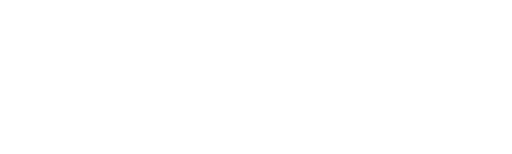
t = 0.00 s
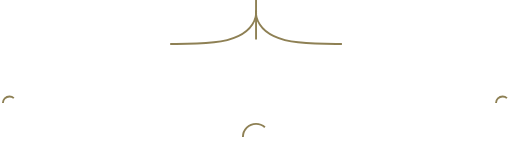
t = 0.30 s
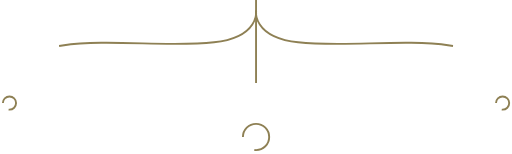
t = 0.60 s
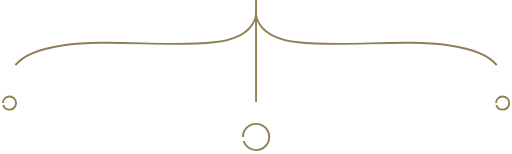
t = 0.90 s
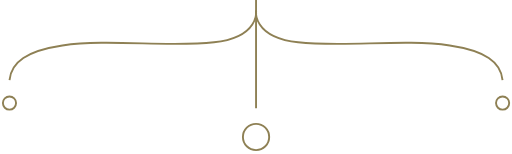
t = 1.21 s
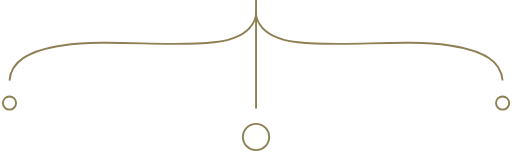
t = 1.30 s

The animated SVG that drew these frames (rendered in a browser with its animation timeline set to each time). Animation: 2 CSS @keyframes rules; one cycle of 1.30 s.

<!--?xml version="1.0" encoding="utf-8"?-->
<!-- Generator: Adobe Illustrator 17.1.0, SVG Export Plug-In . SVG Version: 6.00 Build 0)  -->

<svg version="1.1" id="Layer_1" xmlns="http://www.w3.org/2000/svg" xmlns:xlink="http://www.w3.org/1999/xlink" x="0px" y="0px" viewBox="0 379.5 1080 324.6" enable-background="new 0 379.5 1080 324.6" xml:space="preserve">
<path fill="none" stroke="#8E8054" stroke-width="3.9979" stroke-miterlimit="10" d="M540.3,401.5c0,0-8.9,56.2,88.5,67.1
	c96.7,10.9,223.3-7.6,319.8,6.7c74.8,11.1,108.6,35.1,111.5,73.9" class="fMLnnfFz_0"></path>
<path fill="none" stroke="#8E8054" stroke-width="3.9979" stroke-miterlimit="10" d="M539.9,401.5c0,0,8.9,56.2-88.5,67.1
	c-96.7,10.9-223.3-7.6-319.8,6.7C56.7,486.5,23,510.5,20,549.3" class="fMLnnfFz_1"></path>
<path fill="none" stroke="#8E8054" stroke-width="3.9979" stroke-miterlimit="10" d="M512.4,668.3A27.7,27.7 0,1,1 567.8000000000001,668.3A27.7,27.7 0,1,1 512.4,668.3" class="fMLnnfFz_2"></path>
<path fill="none" stroke="#8E8054" stroke-width="3.9979" stroke-miterlimit="10" d="M1046.3,596.8A13.9,13.9 0,1,1 1074.1000000000001,596.8A13.9,13.9 0,1,1 1046.3,596.8" class="fMLnnfFz_3"></path>
<path fill="none" stroke="#8E8054" stroke-width="3.9979" stroke-miterlimit="10" d="M540.1,379.5L540.1,608.2" class="fMLnnfFz_4"></path>
<path fill="none" stroke="#8E8054" stroke-width="3.9979" stroke-miterlimit="10" d="M6.1,596.8A13.9,13.9 0,1,1 33.9,596.8A13.9,13.9 0,1,1 6.1,596.8" class="fMLnnfFz_5"></path>
<style>.fMLnnfFz_0{stroke-dasharray:589 591;stroke-dashoffset:590;animation:fMLnnfFz_draw 1300ms ease 0ms forwards;}.fMLnnfFz_1{stroke-dasharray:589 591;stroke-dashoffset:590;animation:fMLnnfFz_draw 1300ms ease 0ms forwards;}.fMLnnfFz_2{stroke-dasharray:175 177;stroke-dashoffset:176;animation:fMLnnfFz_draw 1300ms ease 0ms forwards;}.fMLnnfFz_3{stroke-dasharray:88 90;stroke-dashoffset:89;animation:fMLnnfFz_draw 1300ms ease 0ms forwards;}.fMLnnfFz_4{stroke-dasharray:229 231;stroke-dashoffset:230;animation:fMLnnfFz_draw 1300ms ease 0ms forwards;}.fMLnnfFz_5{stroke-dasharray:88 90;stroke-dashoffset:89;animation:fMLnnfFz_draw 1300ms ease 0ms forwards;}@keyframes fMLnnfFz_draw{100%{stroke-dashoffset:0;}}@keyframes fMLnnfFz_fade{0%{stroke-opacity:1;}92.72727272727273%{stroke-opacity:1;}100%{stroke-opacity:0;}}</style></svg>
